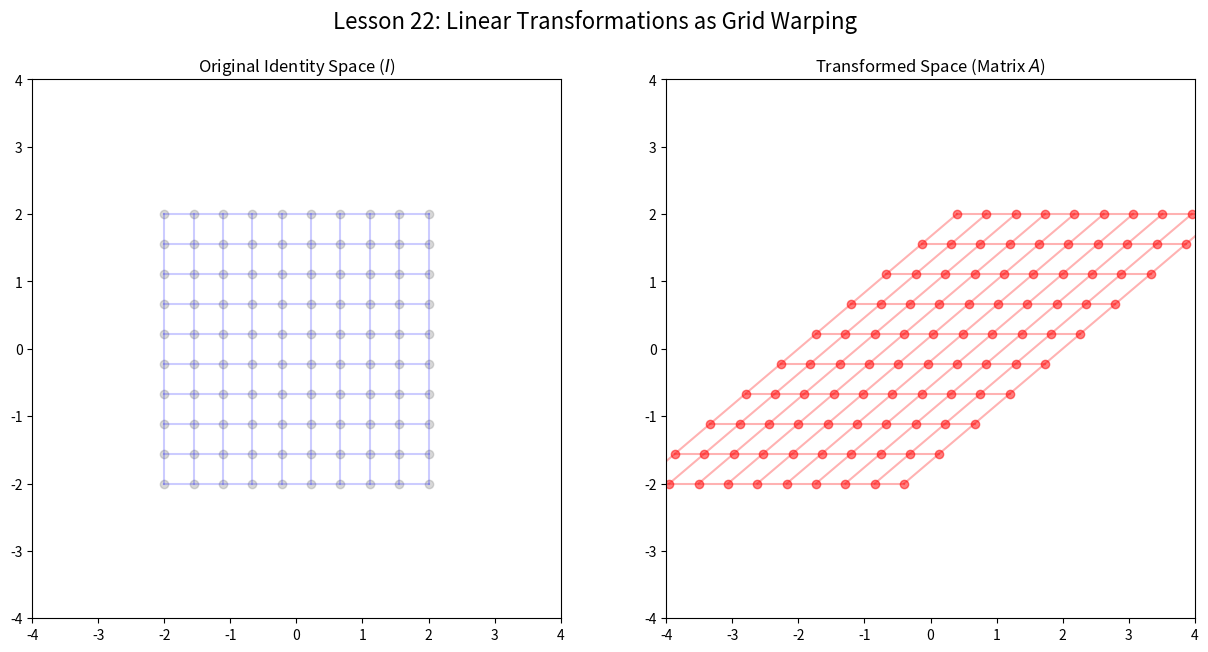

Write Python code to recreate this figure. (Note: this script raises an exception after producing the figure.)
import numpy as np
import matplotlib.pyplot as plt
import os

def run_transformation():
    # Bir ızgara (grid) oluşturma
    x = np.linspace(-2, 2, 10)
    y = np.linspace(-2, 2, 10)
    X, Y = np.meshgrid(x, y)
    
    # Izgara noktalarını birer vektör sütunu haline getirme
    points = np.vstack([X.ravel(), Y.ravel()])
    
    # Transformasyon Matrisi (Shear + Scale)
    A = np.array([[1, 1.2], 
                  [0, 1]])
    
    # Tüm noktaları aynı anda dönüştür (Matrix Multiplication)
    transformed_points = A @ points
    
    X_trans = transformed_points[0, :].reshape(X.shape)
    Y_trans = transformed_points[1, :].reshape(Y.shape)

    fig, (ax1, ax2) = plt.subplots(1, 2, figsize=(15, 7))

    # Orijinal Uzay
    ax1.scatter(X, Y, color='gray', alpha=0.3)
    ax1.plot(X, Y, 'b', alpha=0.2)
    ax1.plot(X.T, Y.T, 'b', alpha=0.2)
    ax1.set_title("Original Identity Space ($I$)")
    ax1.set_xlim(-4, 4); ax1.set_ylim(-4, 4)

    # Dönüştürülmüş Uzay
    ax2.scatter(X_trans, Y_trans, color='red', alpha=0.5)
    ax2.plot(X_trans, Y_trans, 'r', alpha=0.3)
    ax2.plot(X_trans.T, Y_trans.T, 'r', alpha=0.3)
    ax2.set_title("Transformed Space (Matrix $A$)")
    ax2.set_xlim(-4, 4); ax2.set_ylim(-4, 4)

    plt.suptitle("Lesson 22: Linear Transformations as Grid Warping", fontsize=16)
    
    if not os.path.exists('../../../assets'): os.makedirs('../../../assets')
    plt.savefig('../../../assets/22_matrix_transform.png')
    plt.show()

if __name__ == "__main__":
    run_transformation()
